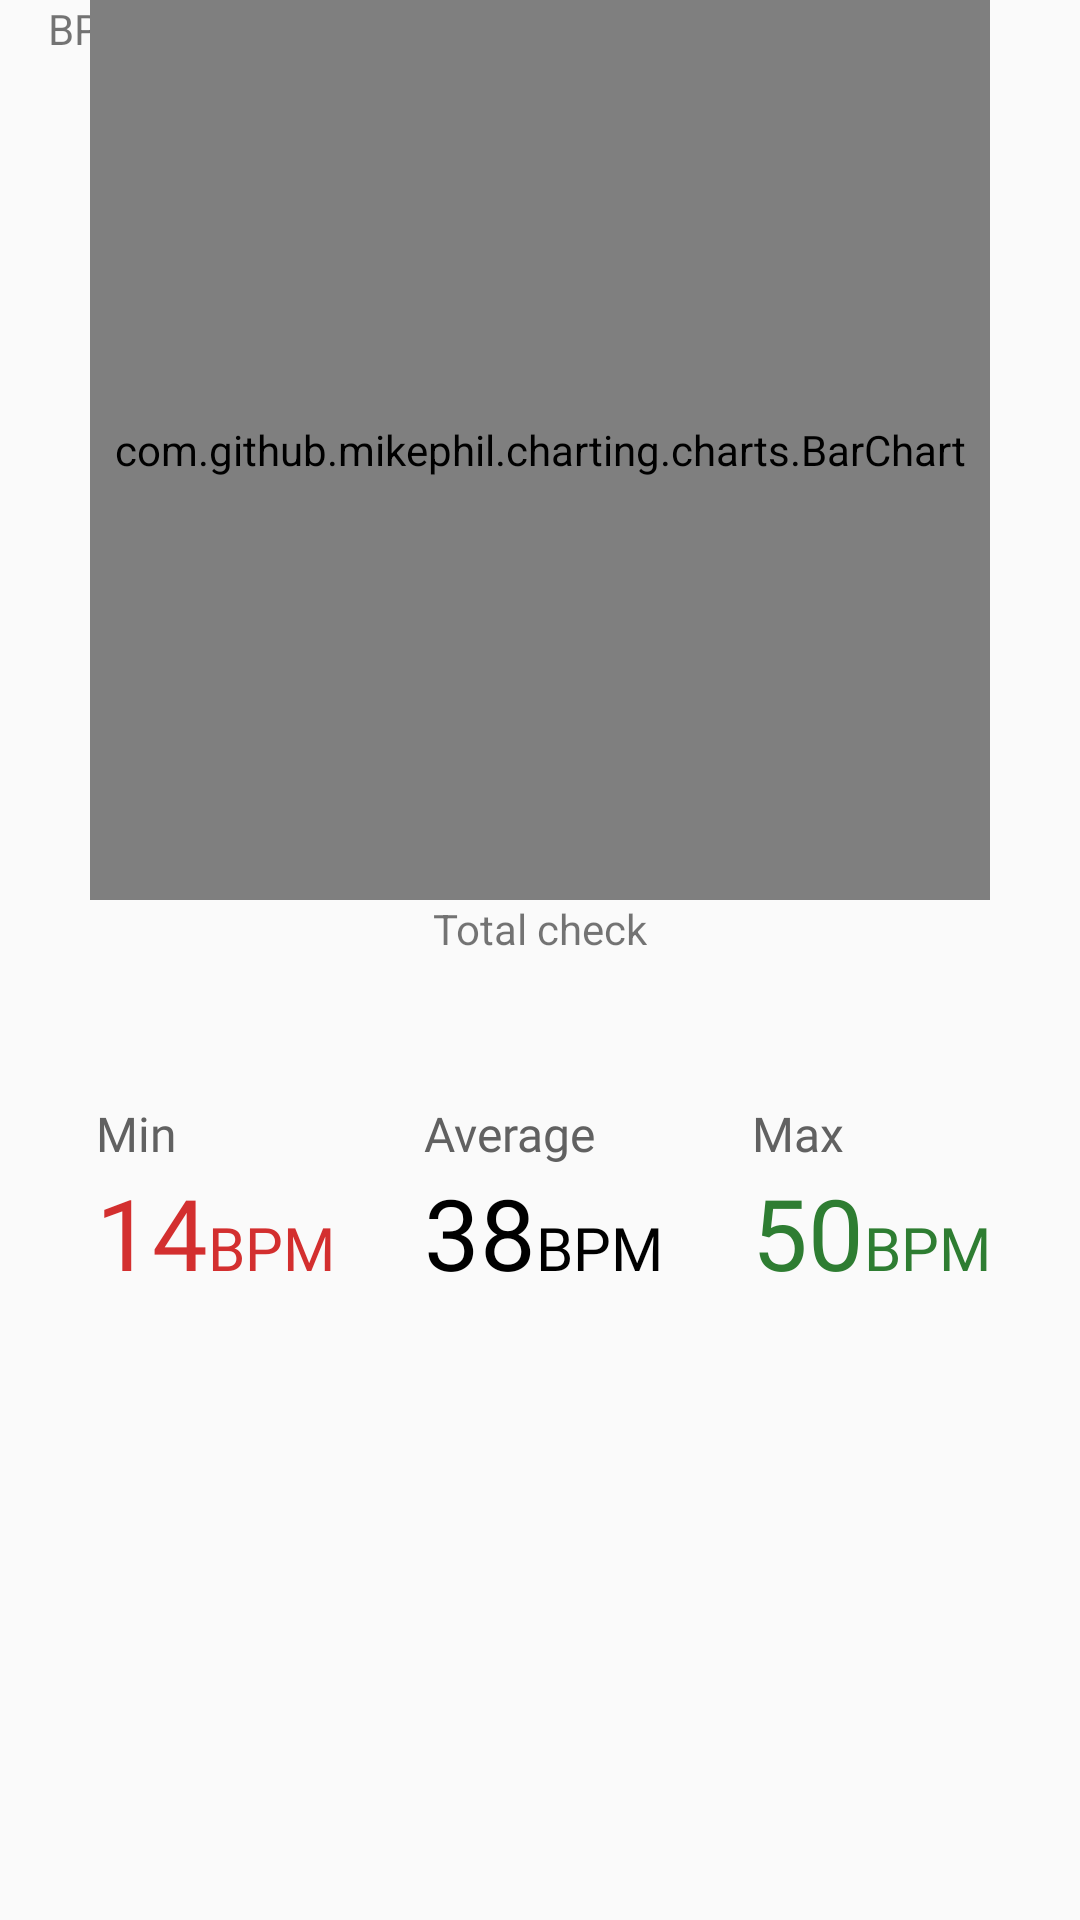

Reconstruct the res/layout file that produces this screen, plus the resources it refers to.
<!-- AndroidManifest.xml: application theme AppTheme -->
<!-- res/layout/fragment_activity.xml -->
<?xml version="1.0" encoding="utf-8"?>
<LinearLayout xmlns:android="http://schemas.android.com/apk/res/android"
    xmlns:tools="http://schemas.android.com/tools"
    android:layout_width="match_parent"
    android:layout_height="match_parent"
    android:orientation="vertical"
    tools:context=".Fragment.ActivityFragment">

    <RelativeLayout
        android:id="@+id/childLayout1"
        android:layout_width="match_parent"
        android:layout_height="wrap_content"
        android:orientation="horizontal">

        <TextView
            android:id="@+id/HB"
            android:layout_width="match_parent"
            android:layout_height="wrap_content"
            android:layout_gravity="right"
            android:layout_marginStart="@dimen/margin_normal"
            android:text="@string/label_bpm"
            android:textSize="14sp"
            tools:ignore="RtlHardcoded" />

        <RelativeLayout
            android:layout_width="wrap_content"
            android:layout_height="wrap_content"
            android:layout_centerHorizontal="true"
            android:layout_centerVertical="true"
            android:orientation="vertical">

            <com.github.mikephil.charting.charts.BarChart
                android:id="@+id/chart1"
                android:layout_width="300dp"
                android:layout_height="300dp"
                android:layout_gravity="center" />

            <androidx.appcompat.widget.AppCompatTextView
                android:layout_width="wrap_content"
                android:layout_height="wrap_content"
                android:layout_below="@id/chart1"
                android:layout_centerHorizontal="true"
                android:text="@string/label_total_check" />

        </RelativeLayout>

    </RelativeLayout>

    <LinearLayout
        android:layout_width="match_parent"
        android:layout_height="wrap_content"
        android:layout_marginStart="@dimen/margin_very_large"
        android:layout_marginTop="@dimen/margin_big"
        android:baselineAligned="false">

        <LinearLayout
            android:layout_width="match_parent"
            android:layout_height="match_parent"
            android:layout_weight="1"
            android:gravity="center_vertical"
            android:orientation="vertical">

            <androidx.appcompat.widget.AppCompatTextView
                android:layout_width="wrap_content"
                android:layout_height="wrap_content"
                android:fontFamily="@font/open_sans_bold"
                android:text="@string/label_min"
                android:textColor="@color/colorGrey"
                android:textSize="16sp" />

            <LinearLayout
                android:layout_width="wrap_content"
                android:layout_height="wrap_content"
                android:orientation="horizontal">

                <androidx.appcompat.widget.AppCompatTextView
                    android:layout_width="wrap_content"
                    android:layout_height="wrap_content"
                    android:fontFamily="@font/open_sans_bold"
                    android:text="@string/label_dymanic_bpm_min"
                    android:textColor="@color/colorRed"
                    android:textSize="33sp" />

                <androidx.appcompat.widget.AppCompatTextView
                    android:layout_width="wrap_content"
                    android:layout_height="wrap_content"
                    android:fontFamily="@font/open_sans_bold"
                    android:text="@string/label_bpm"
                    android:textColor="@color/colorRed"
                    android:textSize="20sp" />


            </LinearLayout>

        </LinearLayout>

        <LinearLayout
            android:layout_width="match_parent"
            android:layout_height="match_parent"
            android:layout_weight="1"
            android:gravity="center_vertical"
            android:orientation="vertical">

            <androidx.appcompat.widget.AppCompatTextView
                android:layout_width="wrap_content"
                android:layout_height="wrap_content"
                android:fontFamily="@font/open_sans_bold"
                android:text="@string/label_average"
                android:textColor="@color/colorGrey"
                android:textSize="16sp" />

            <LinearLayout
                android:layout_width="wrap_content"
                android:layout_height="wrap_content"
                android:orientation="horizontal">

                <androidx.appcompat.widget.AppCompatTextView
                    android:layout_width="wrap_content"
                    android:layout_height="wrap_content"
                    android:fontFamily="@font/open_sans_bold"
                    android:text="@string/label_dymanic_bpm_avr"
                    android:textColor="@color/colorBlack"
                    android:textSize="33sp" />

                <androidx.appcompat.widget.AppCompatTextView
                    android:layout_width="wrap_content"
                    android:layout_height="wrap_content"
                    android:fontFamily="@font/open_sans_bold"
                    android:text="@string/label_bpm"
                    android:textColor="@color/colorBlack"
                    android:textSize="20sp" />


            </LinearLayout>

        </LinearLayout>

        <LinearLayout
            android:layout_width="match_parent"
            android:layout_height="match_parent"
            android:layout_weight="1"
            android:gravity="center_vertical"
            android:orientation="vertical">

            <androidx.appcompat.widget.AppCompatTextView
                android:layout_width="wrap_content"
                android:layout_height="wrap_content"
                android:fontFamily="@font/open_sans_bold"
                android:text="@string/label_max"
                android:textColor="@color/colorGrey"
                android:textSize="16sp" />

            <LinearLayout
                android:layout_width="wrap_content"
                android:layout_height="wrap_content"
                android:orientation="horizontal">

                <androidx.appcompat.widget.AppCompatTextView
                    android:layout_width="wrap_content"
                    android:layout_height="wrap_content"
                    android:fontFamily="@font/open_sans_bold"
                    android:text="@string/label_dymanic_bpm_max"
                    android:textColor="@color/colorGreen"
                    android:textSize="33sp" />

                <androidx.appcompat.widget.AppCompatTextView
                    android:layout_width="wrap_content"
                    android:layout_height="wrap_content"
                    android:fontFamily="@font/open_sans_bold"
                    android:text="@string/label_bpm"
                    android:textColor="@color/colorGreen"
                    android:textSize="20sp" />
                
            </LinearLayout>

        </LinearLayout>

    </LinearLayout>

</LinearLayout>
<!-- resources referenced by this layout -->
<resources>
  <color name="colorBlack">#000000</color>
  <color name="colorGreen">#2E7D32</color>
  <color name="colorGrey">#616161</color>
  <color name="colorRed">#D32F2F</color>
  <dimen name="margin_big">48dp</dimen>
  <dimen name="margin_normal">16dp</dimen>
  <dimen name="margin_very_large">32dp</dimen>
  <string name="label_average">Average</string>
  <string name="label_bpm">BPM</string>
  <string name="label_dymanic_bpm_avr">38</string>
  <string name="label_dymanic_bpm_max">50</string>
  <string name="label_dymanic_bpm_min">14</string>
  <string name="label_max">Max</string>
  <string name="label_min">Min</string>
  <string name="label_total_check">Total check</string>
  <style name="AppTheme" parent="Theme.AppCompat.Light.NoActionBar">
          
          <item name="colorPrimary">@color/colorPrimary</item>
          <item name="colorPrimaryDark">@color/colorPrimaryDark</item>
          <item name="colorAccent">@color/colorAccent</item>
          <item name="android:windowLightStatusBar" tools:targetApi="m">true</item>
      </style>
  <color name="colorPrimary">#E2E2E2</color>
  <color name="colorPrimaryDark">#FFFFFF</color>
  <color name="colorAccent">#03DAC5</color>
</resources>
